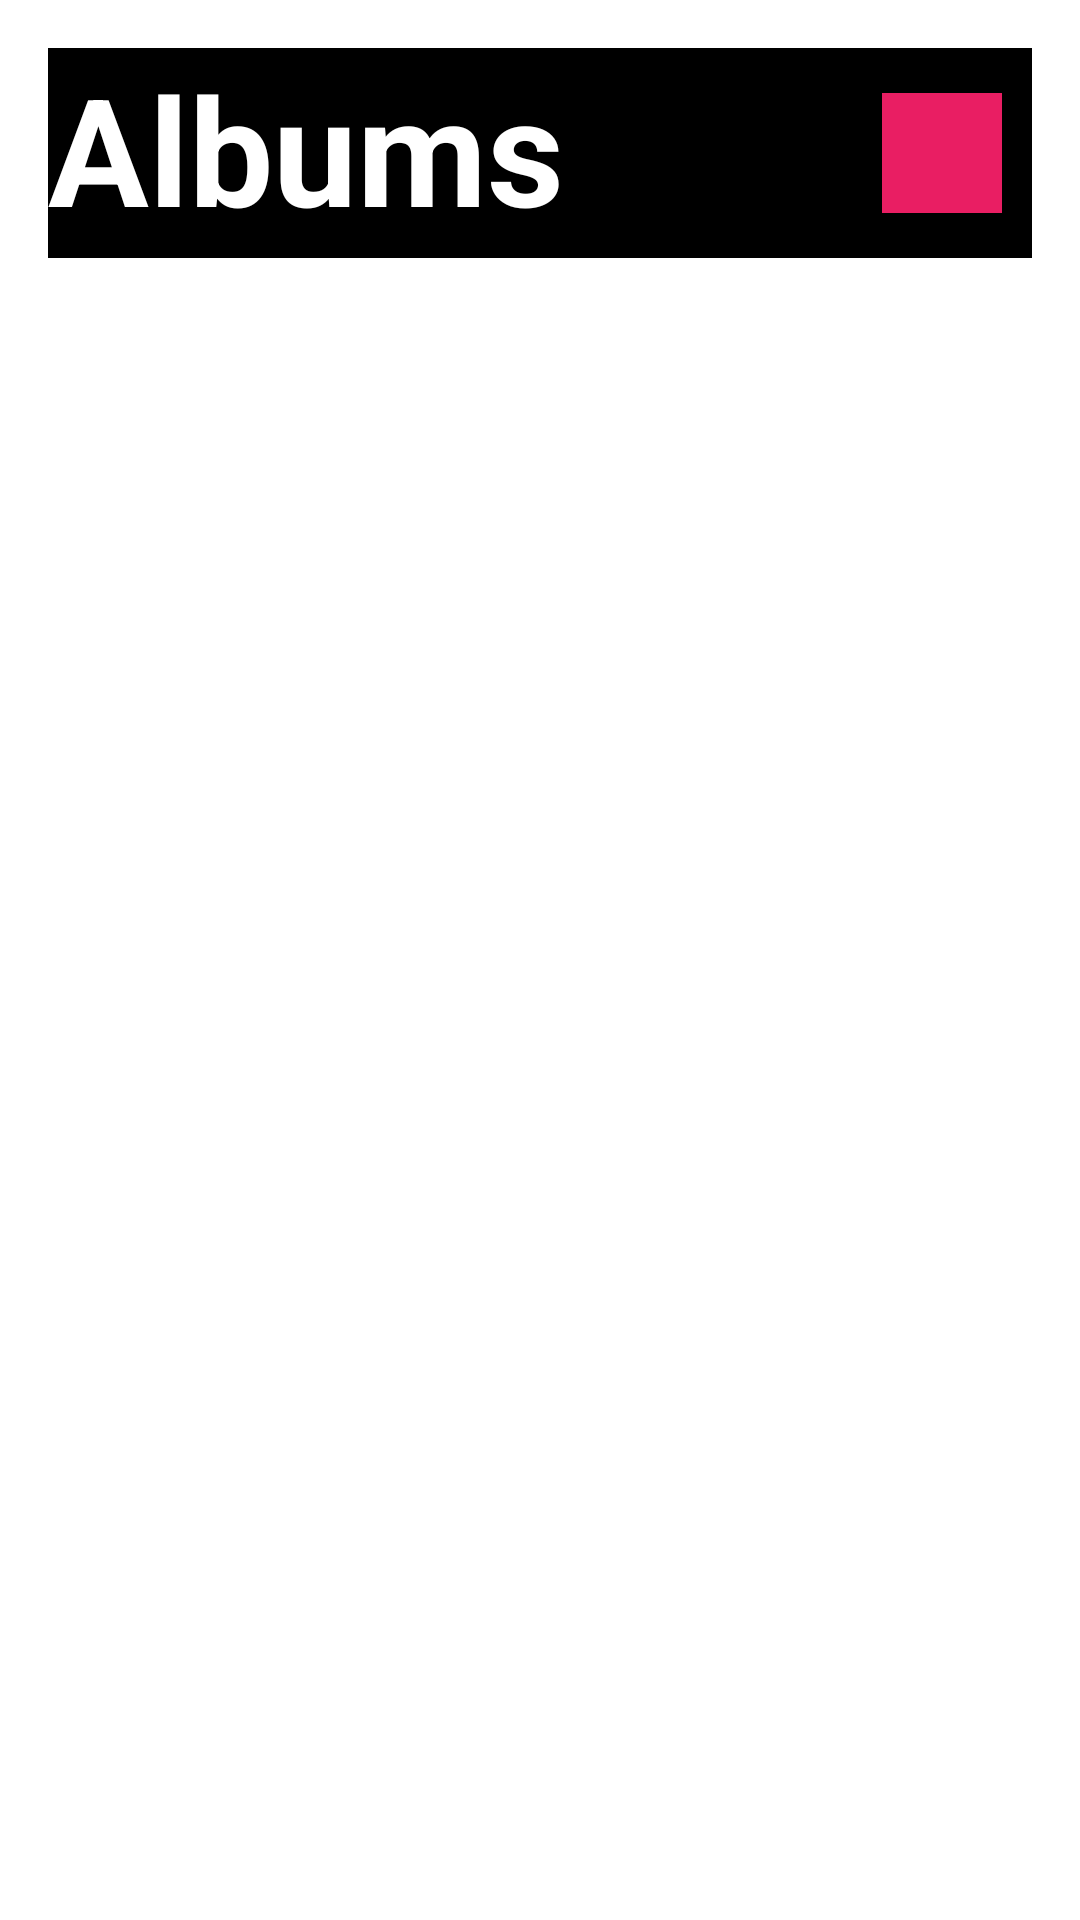

Produce the Android XML layout that renders to this screen, including the resource entries it uses.
<!-- AndroidManifest.xml: application theme Theme.IntegradorTDAM -->
<!-- res/layout/activity_main.xml -->
<?xml version="1.0" encoding="utf-8"?>
<RelativeLayout xmlns:android="http://schemas.android.com/apk/res/android"
    xmlns:app="http://schemas.android.com/apk/res-auto"
    xmlns:tools="http://schemas.android.com/tools"
    android:id="@+id/activity_main"
    android:layout_width="match_parent"
    android:layout_height="match_parent"
    android:paddingLeft="16dp"
    android:paddingTop="16dp"
    android:paddingRight="16dp"
    android:paddingBottom="16dp"
    tools:context="com.example.integradortdam.MainActivity">

    <Spinner
        android:id="@+id/spinner"
        android:layout_width="match_parent"
        android:layout_height="70dp"
        android:background="@color/black"
        tools:layout_editor_absoluteX="-6dp"
        tools:layout_editor_absoluteY="-2dp" />

    <Spinner
        android:id="@+id/spinnerOrdenar"
        android:layout_width="40dp"
        android:layout_height="40dp"
        android:layout_alignParentRight="true"
        android:layout_marginTop="15dp"
        android:layout_marginRight="10dp"
        android:background="#E91E63"
        android:focusable="auto"
        android:foreground="@drawable/icon" />

    <TextView
        android:id="@+id/txtTitulo"
        android:layout_width="188dp"
        android:layout_height="54dp"
        android:layout_marginRight="60dp"
        android:shadowColor="@color/white"
        android:text="@string/title"
        android:textColor="@color/white"
        android:textSize="50sp"
        android:textStyle="bold"
        tools:layout_editor_absoluteX="16dp"
        tools:layout_editor_absoluteY="7dp" />


    <androidx.recyclerview.widget.RecyclerView
        android:id="@+id/reyclerViewAlbum"
        android:layout_width="match_parent"
        android:layout_height="wrap_content"
        android:layout_below="@+id/spinner"
        android:clickable="true"
        android:scrollbars="vertical"></androidx.recyclerview.widget.RecyclerView>


</RelativeLayout>
<!-- resources referenced by this layout -->
<resources>
  <!-- drawable icon: jpg bitmap (drawable-v24, 87955 bytes) -->
  <string name="title">Albums</string>
  <style name="Theme.IntegradorTDAM" parent="Theme.MaterialComponents.DayNight.DarkActionBar">
          
          <item name="colorPrimary">@color/purple_500</item>
          <item name="colorPrimaryVariant">@color/purple_700</item>
          <item name="colorOnPrimary">@color/white</item>
          
          <item name="colorSecondary">@color/teal_200</item>
          <item name="colorSecondaryVariant">@color/teal_700</item>
          <item name="colorOnSecondary">@color/black</item>
          
          <item name="android:statusBarColor" tools:targetApi="l">?attr/colorPrimaryVariant</item>
          
      </style>
  <!-- not gathered from this repository: default colours our renderer supplied (Android Studio template values) -->
  <color name="purple_500">#FF6200EE</color>
  <color name="purple_700">#FF3700B3</color>
  <color name="teal_200">#FF03DAC5</color>
  <color name="teal_700">#FF018786</color>
  <color name="black">#FF000000</color>
  <color name="white">#FFFFFFFF</color>
</resources>
